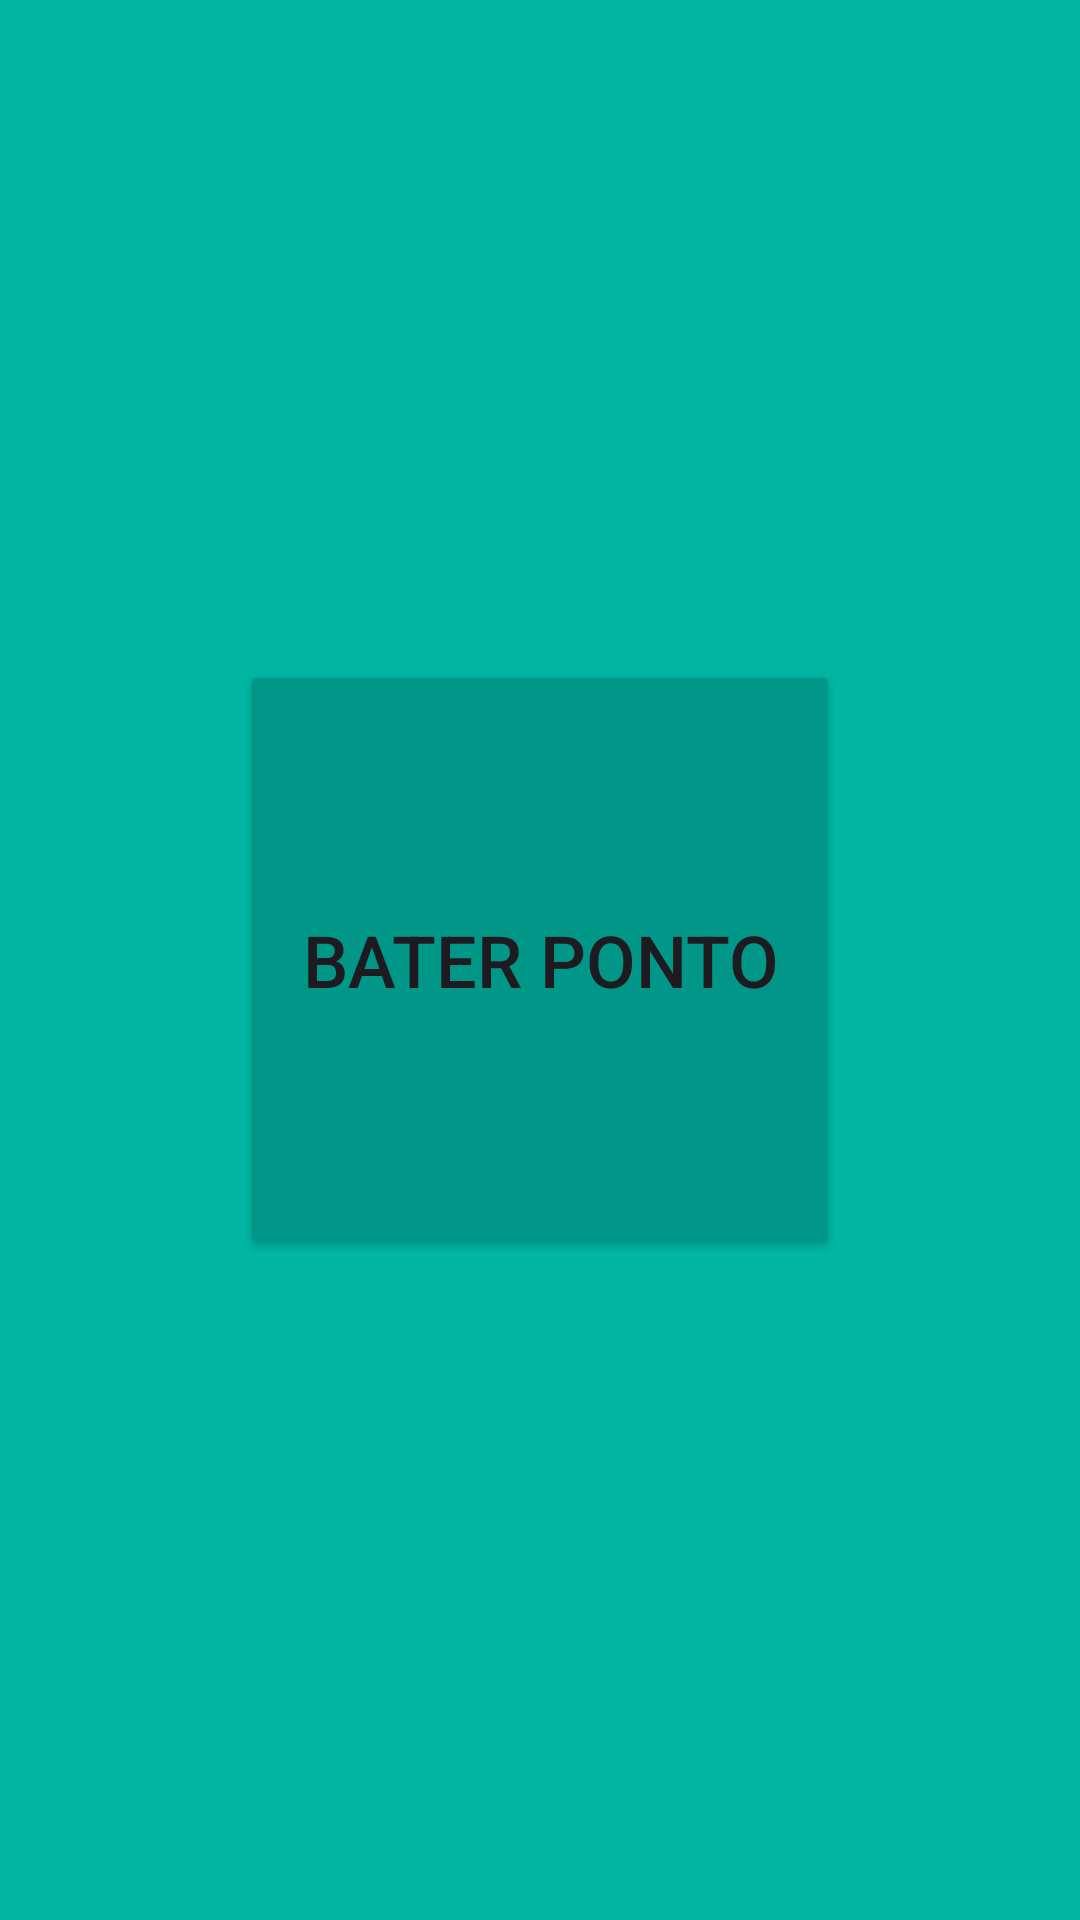

Layout XML and referenced resources for this Android screen:
<!-- AndroidManifest.xml: application theme Theme.Checkpoint -->
<!-- res/layout/fragment_adm_ponto.xml -->
<?xml version="1.0" encoding="utf-8"?>
<FrameLayout xmlns:android="http://schemas.android.com/apk/res/android"
    xmlns:app="http://schemas.android.com/apk/res-auto"
    xmlns:tools="http://schemas.android.com/tools"
    android:layout_width="match_parent"
    android:layout_height="match_parent"
    android:background="#009688"
    tools:context=".ADMAct.ADMPontoFragment">

    <androidx.constraintlayout.widget.ConstraintLayout
        android:layout_width="match_parent"
        android:layout_height="match_parent"
        android:background="#00B6A2">

        <Button
            android:id="@+id/button4"
            android:layout_width="200dp"
            android:layout_height="200dp"
            android:backgroundTint="#009688"
            android:text="Bater Ponto"
            android:textSize="24sp"
            app:layout_constraintBottom_toBottomOf="parent"
            app:layout_constraintEnd_toEndOf="parent"
            app:layout_constraintHorizontal_bias="0.5"
            app:layout_constraintStart_toStartOf="parent"
            app:layout_constraintTop_toTopOf="parent"
            app:layout_constraintVertical_bias="0.5" />
    </androidx.constraintlayout.widget.ConstraintLayout>
</FrameLayout>
<!-- resources referenced by this layout -->
<resources>
  <style name="Theme.Checkpoint" parent="Base.Theme.Checkpoint" />
  <style name="Base.Theme.Checkpoint" parent="Theme.Material3.DayNight.NoActionBar">
          
          
      </style>
</resources>
